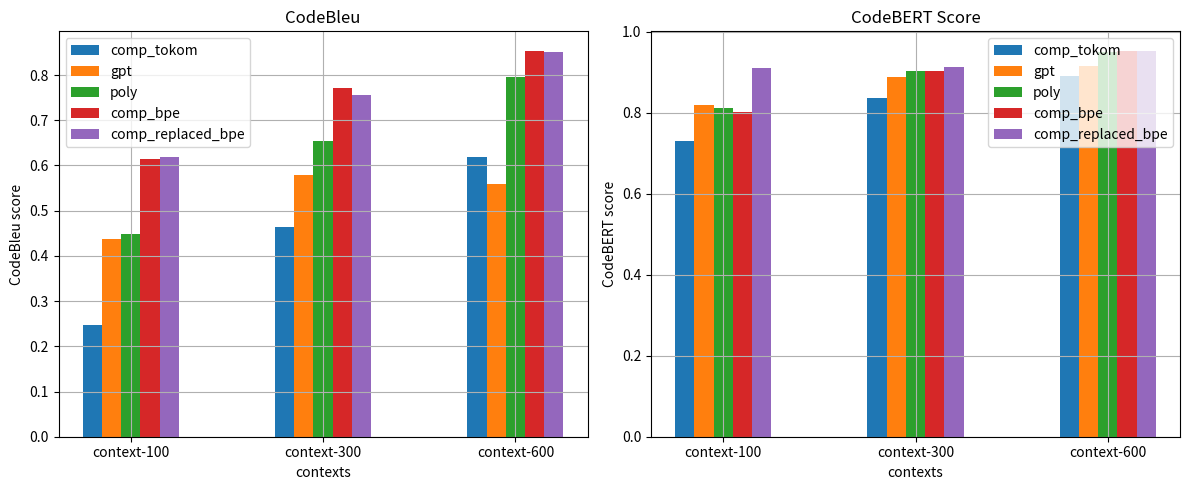

Source code (Python):

import matplotlib.pyplot as plt
import numpy as np

fig, axs = plt.subplots(nrows=1, ncols=2, figsize=(12, 5))


# # CodeBleu
# gpt = []
# poly = []
# comp_bpe = []
# comp_replaced_bpe = []
# comp_tokom = []

# CodeBleu
gpt = [0.422, 0.564, 0.596]
poly = [0.422, 0.588, 0.766]
comp_bpe = [0.543, 0.730, 0.837]
comp_replaced_bpe = [0.638, 0.776, 0.852]
comp_tokom = [0.257, 0.447, 0.596]

gpt = [0.437, 0.579, 0.558]
poly = [0.448, 0.655, 0.796]
comp_bpe = [0.615, 0.772, 0.854]
comp_replaced_bpe = [0.619, 0.755, 0.852]
comp_tokom = [0.248, 0.463, 0.618]


bars = [('comp_tokom', comp_tokom), ('gpt', gpt), 
        ('poly', poly), ('comp_bpe', comp_bpe), ('comp_replaced_bpe', comp_replaced_bpe)]


# Plot the first subplot
xs = ['context-100', 'context-300', 'context-600']

# Plot the second subplot with multiple bars
width = 0.1  # Width of each bar
x2 = np.arange(3)  # X-axis positions for each set of bars

for i, (label, row) in enumerate(bars):
    axs[0].bar(x2 + i * width, row, width=width, label=label)

axs[0].set_title('CodeBleu')
axs[0].set_xlabel('contexts')
axs[0].set_ylabel('CodeBleu score')
axs[0].set_xticks(x2 + (len(bars) - 1) * width / 2)
axs[0].set_xticklabels(xs)
axs[0].legend()


# CodeBERTScore
gpt = [0.813, 0.844, 0.919]
poly = [0.795, 0.888, 0.939]
comp_bpe = [0.773, 0.887, 0.943]
comp_replaced_bpe = [0.805, 0.913, 0.955]
comp_tokom = [0.724, 0.830,  0.889]

gpt = [0.819, 0.887, 0.915]
poly = [0.811, 0.902, 0.949]
comp_bpe = [0.802, 0.903, 0.952]
comp_replaced_bpe = [0.909, 0.913, 0.953]
comp_tokom = [0.731, 0.837,  0.891]

bars = [('comp_tokom', comp_tokom), ('gpt', gpt), 
        ('poly', poly), ('comp_bpe', comp_bpe), ('comp_replaced_bpe', comp_replaced_bpe)]

for i, (label, row) in enumerate(bars):
    axs[1].bar(x2 + i * width, row, width=width, label=label)

axs[1].set_title('CodeBERT Score')
axs[1].set_xlabel('contexts')
axs[1].set_ylabel('CodeBERT score')
axs[1].set_xticks(x2 + (len(bars) - 1) * width / 2)
axs[1].set_xticklabels(xs)
axs[1].legend()


axs[0].grid()
axs[1].grid()

# Adjust layout for better visibility
plt.tight_layout()

# Show the plot
plt.show()

